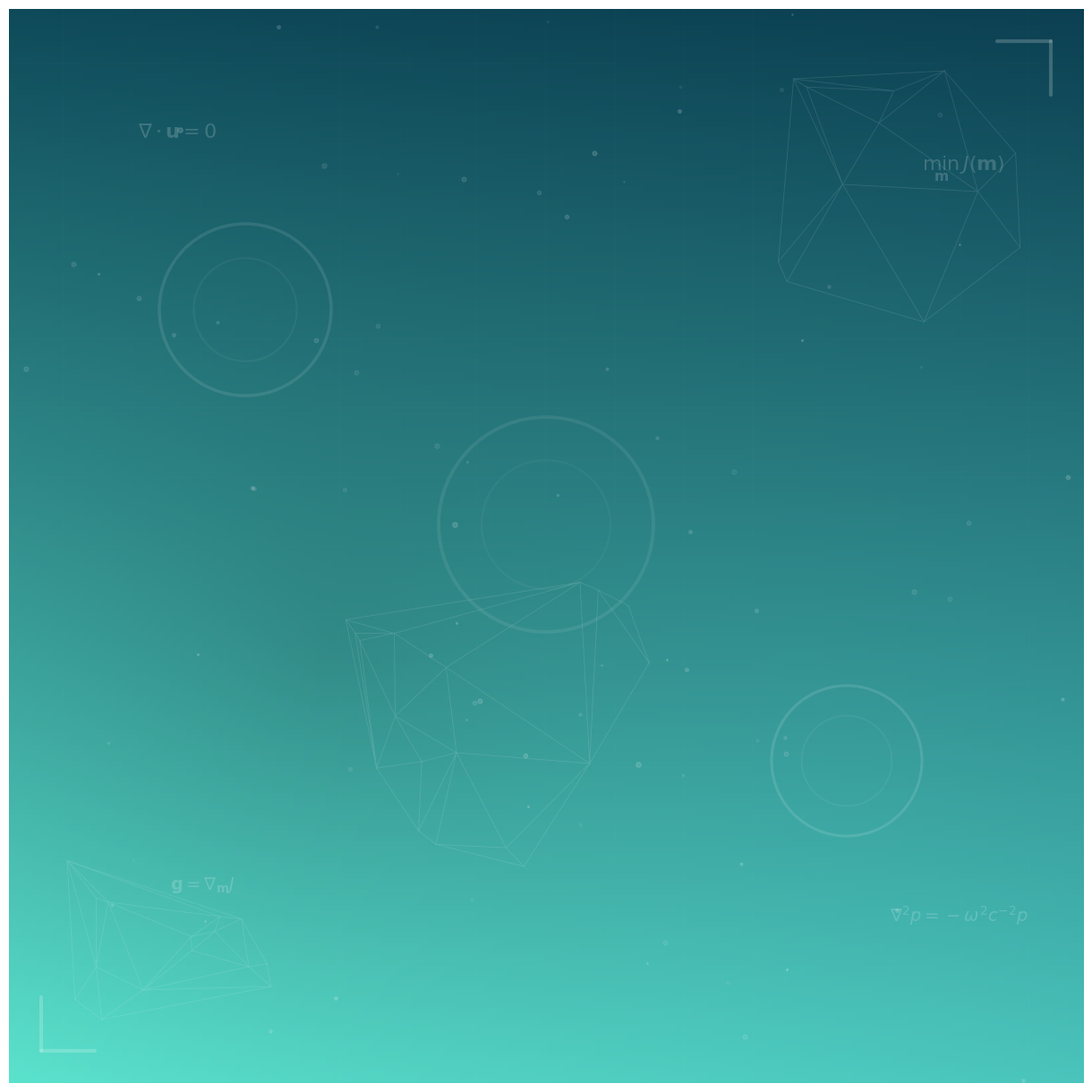

Write the Python code that produced this figure.
"""
Generate a sophisticated background image for the hero section based on research themes:
- Wave propagation (acoustic waves)
- Computational fluid dynamics (flow patterns)
- Finite element meshes
- Mathematical optimization (gradient flows)
"""

import numpy as np
import matplotlib.pyplot as plt
from matplotlib.patches import Circle
from matplotlib.tri import Triangulation

# Set dimensions for extra-wide display (3:1 aspect ratio)
fig = plt.figure(figsize=(36, 12), dpi=200)
ax = plt.gca()

# Create sophisticated multi-layer gradient background
x = np.linspace(0, 1, 200)
y = np.linspace(0, 1, 200)
X, Y = np.meshgrid(x, y)

# Define color palette - dark teal to turquoise
color_dark = np.array([15, 76, 92]) / 255   # Deep ocean teal
color_mid = np.array([20, 184, 166]) / 255  # Teal
color_light = np.array([94, 234, 212]) / 255  # Bright turquoise

# Create layered gradient with radial influences
R = (color_dark[0] * (1 - Y) + color_light[0] * Y) * (1 - 0.2 * X)
G = (color_dark[1] * (1 - Y) + color_light[1] * Y) * (1 - 0.15 * X)
B = (color_dark[2] * (1 - Y) + color_light[2] * Y) * (1 - 0.1 * X)

# Add subtle radial gradients for depth
center_x, center_y = 0.3, 0.6
radial = np.sqrt((X - center_x)**2 + (Y - center_y)**2)
radial_factor = 1 - 0.15 * np.exp(-radial * 3)

background = np.dstack([R * radial_factor, G * radial_factor, B * radial_factor])
ax.imshow(background, extent=[0, 10, 0, 10], aspect='auto', alpha=1.0)

# Create elegant finite element mesh - structured regions
np.random.seed(42)

# Create multiple mesh regions for visual interest
mesh_regions = [
    (np.array([0.5, 2.5, 0.5, 2.5]), 15),  # Bottom left
    (np.array([7, 9.5, 7, 9.5]), 12),       # Top right
    (np.array([3, 6, 2, 5]), 18),           # Center-left
]

for bounds, n_pts in mesh_regions:
    mesh_x = np.random.uniform(bounds[0], bounds[1], n_pts)
    mesh_y = np.random.uniform(bounds[2], bounds[3], n_pts)
    triang = Triangulation(mesh_x, mesh_y)
    ax.triplot(triang, color='white', linewidth=0.6, alpha=0.12, linestyle='-')

# Vector field removed for cleaner design

# Add elegant mathematical annotations with better positioning
equations = [
    (r'$\nabla \cdot \mathbf{u} = 0$', (1.2, 8.8), 16),
    (r'$\nabla^2 p = -\omega^2 c^{-2} p$', (8.2, 1.5), 14),
    (r'$\min_{\mathbf{m}} \, J(\mathbf{m})$', (8.5, 8.5), 16),
    (r'$\mathbf{g} = \nabla_{\mathbf{m}} J$', (1.5, 1.8), 14),
]

for eq, (x_pos, y_pos), fsize in equations:
    text = ax.text(x_pos, y_pos, eq, fontsize=fsize, color='white',
                   alpha=0.18, family='serif', weight='normal',
                   bbox=dict(boxstyle='round,pad=0.4', facecolor='none',
                            edgecolor='none'))

# Add sophisticated geometric elements
# Large circles representing computational domains
circles = [
    (2.2, 7.2, 0.8, 0.10, 2.5),
    (7.8, 3.0, 0.7, 0.12, 2.2),
    (5.0, 5.2, 1.0, 0.08, 2.8),
]

for cx, cy, radius, alpha_val, lw in circles:
    circle = Circle((cx, cy), radius, fill=False,
                   edgecolor='white', linewidth=lw, alpha=alpha_val)
    ax.add_patch(circle)
    # Add inner circle for depth
    inner_circle = Circle((cx, cy), radius * 0.6, fill=False,
                         edgecolor='white', linewidth=lw * 0.6, alpha=alpha_val * 0.5)
    ax.add_patch(inner_circle)

# Add subtle grid overlay for structure
for i in np.linspace(0.5, 9.5, 15):
    ax.plot([i, i], [0, 10], 'white', linewidth=0.3, alpha=0.04)
    ax.plot([0, 10], [i, i], 'white', linewidth=0.3, alpha=0.04)

# Add decorative corner elements
corner_elements = [
    (0.3, 0.3, 0.5, 0.5),
    (9.7, 9.7, -0.5, -0.5),
]

for cx, cy, dx, dy in corner_elements:
    ax.plot([cx, cx + dx], [cy, cy], 'white', linewidth=3, alpha=0.2,
           solid_capstyle='round')
    ax.plot([cx, cx], [cy, cy + dy], 'white', linewidth=3, alpha=0.2,
           solid_capstyle='round')

# Add subtle particle effects
np.random.seed(123)
n_particles = 80
px = np.random.uniform(0, 10, n_particles)
py = np.random.uniform(0, 10, n_particles)
sizes = np.random.uniform(1, 4, n_particles)
alphas = np.random.uniform(0.05, 0.15, n_particles)

for i in range(n_particles):
    ax.plot(px[i], py[i], 'o', color='white', markersize=sizes[i],
           alpha=alphas[i])

# Clean up
ax.set_xlim(0, 10)
ax.set_ylim(0, 10)
ax.axis('off')
ax.set_aspect('equal')

# Save high-quality outputs
plt.tight_layout(pad=0)
plt.savefig('hero-background.png', dpi=200, bbox_inches='tight',
            pad_inches=0, facecolor='none', edgecolor='none',
            transparent=True)
plt.savefig('hero-background.jpg', dpi=200, bbox_inches='tight',
            pad_inches=0, facecolor='#0f4c5c', edgecolor='none')
plt.close()

print("✓ High-quality background images generated successfully!")
print("  - hero-background.png (transparent, 200 DPI)")
print("  - hero-background.jpg (solid background, 200 DPI)")
